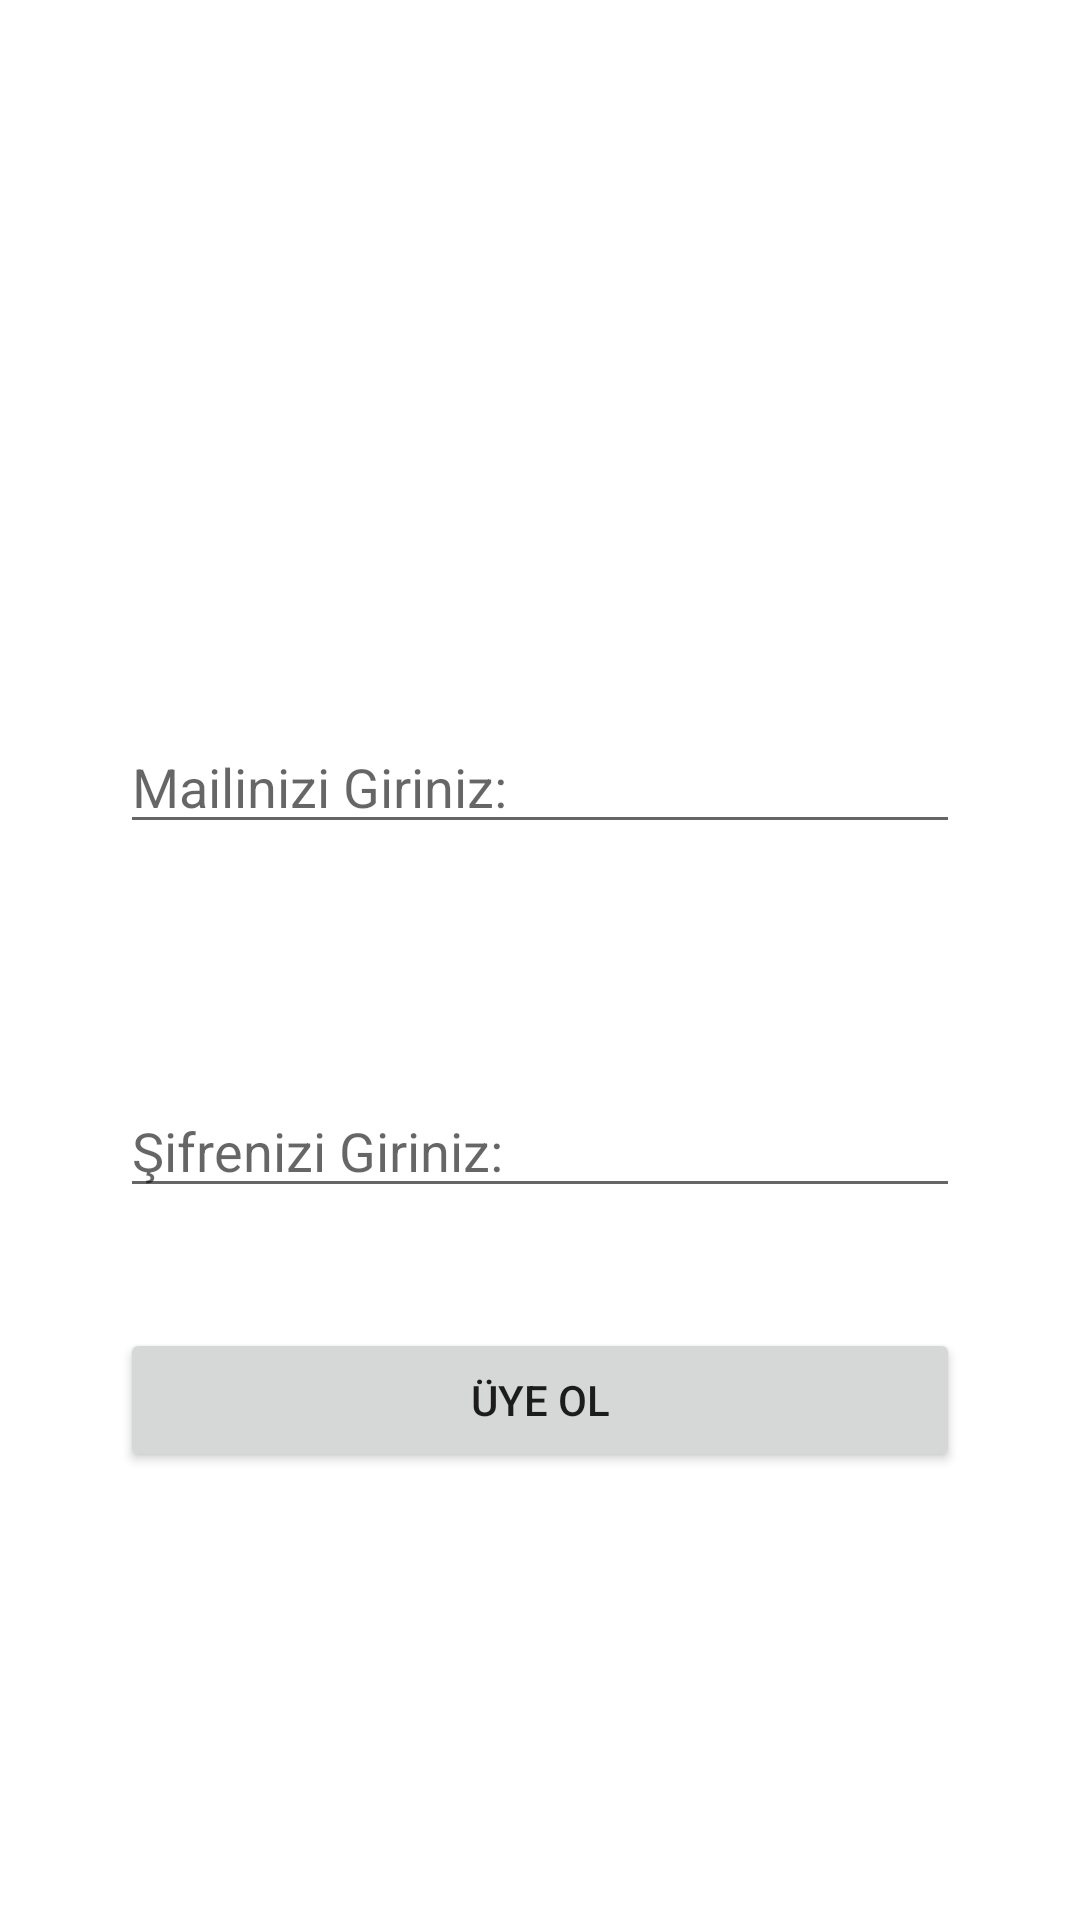

Android layout source for this screen:
<!-- AndroidManifest.xml: application theme Theme.UykuApnesiTespitSistemi -->
<!-- res/layout/activity_main.xml -->
<?xml version="1.0" encoding="utf-8"?>
<LinearLayout xmlns:android="http://schemas.android.com/apk/res/android"
    xmlns:app="http://schemas.android.com/apk/res-auto"
    xmlns:tools="http://schemas.android.com/tools"
    android:layout_width="match_parent"
    android:orientation="vertical"
    android:layout_height="match_parent"
    tools:context=".MainActivity">


    <LinearLayout
        android:orientation="vertical"
        android:layout_gravity="center"
        android:layout_marginTop="200dp"
        android:layout_width="match_parent"
        android:layout_height="wrap_content">
        <EditText
            android:id="@+id/mailbelirlemekutusu"
            android:layout_width="match_parent"
            android:layout_height="wrap_content"
            android:layout_margin="40dp"
            android:hint="Mailinizi Giriniz:" />

        <EditText
            android:id="@+id/sifrebelirlemekutus"
            android:layout_margin="40dp"
            android:layout_width="match_parent"
            android:layout_height="wrap_content"
            android:hint="Şifrenizi Giriniz:" />

        <Button
            android:id="@+id/UyeOlButton"
            android:layout_width="match_parent"
            android:layout_height="wrap_content"
            android:layout_marginLeft="40dp"
            android:layout_marginRight="40dp"
            android:text="Üye Ol" />



    </LinearLayout>



</LinearLayout>
<!-- resources referenced by this layout -->
<resources>
  <style name="Theme.UykuApnesiTespitSistemi" parent="Theme.MaterialComponents.DayNight.DarkActionBar">
          
          <item name="colorPrimary">#E91E63</item>
          <item name="colorPrimaryVariant">#E91E63</item>
          <item name="colorOnPrimary">@color/white</item>
          
          <item name="colorSecondary">@color/teal_200</item>
          <item name="colorSecondaryVariant">@color/teal_700</item>
          <item name="colorOnSecondary">@color/black</item>
          
          <item name="android:statusBarColor">?attr/colorPrimaryVariant</item>
          
      </style>
  <color name="white">#FFFFFFFF</color>
  <color name="teal_200">#FF03DAC5</color>
  <color name="teal_700">#FF018786</color>
  <color name="black">#FF000000</color>
</resources>
